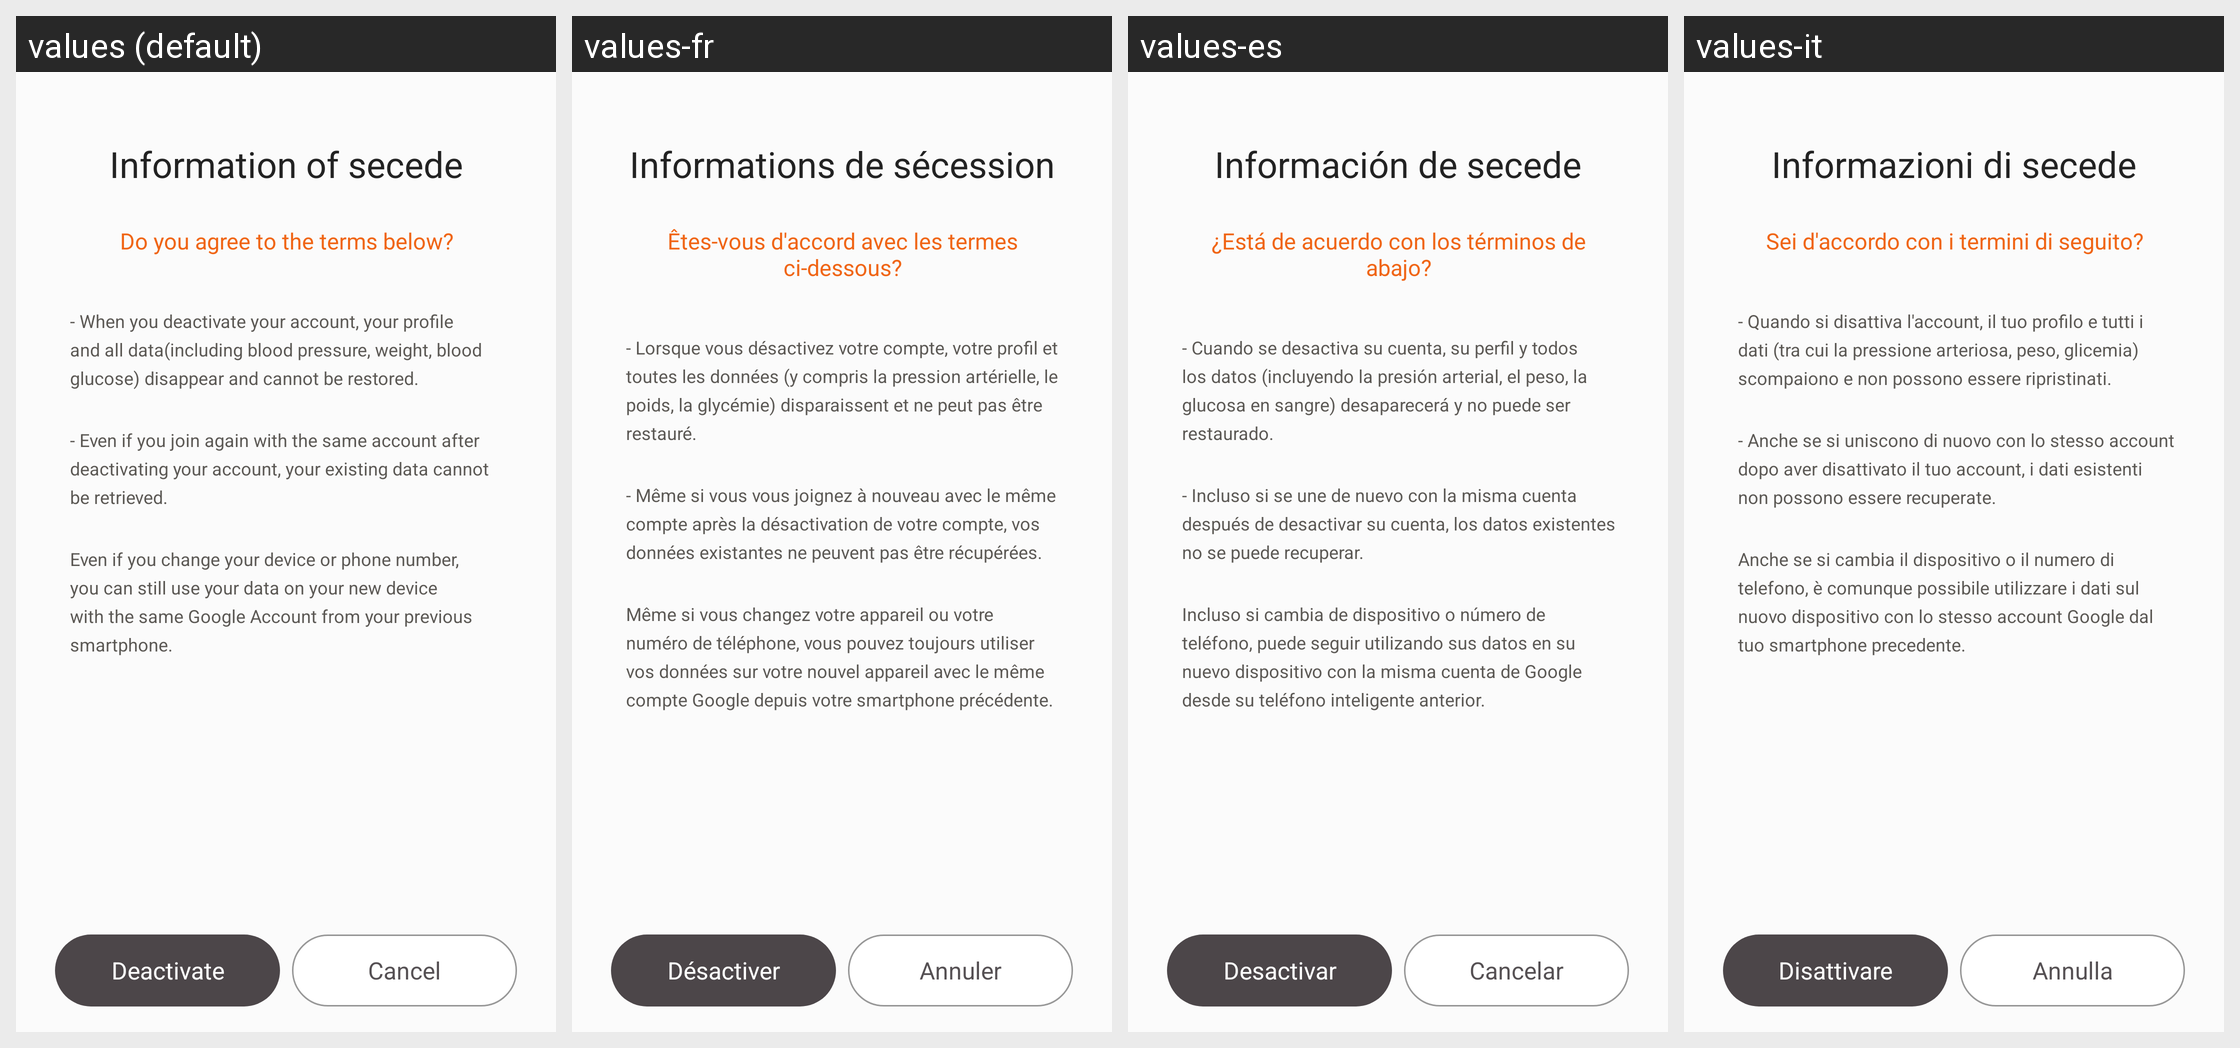

Strings drawn on this Android screen and how each of the app's shown locales translates them:
Android screen res/layout/activity_leave.xml rendered under 4 locales, left to right: values (default), values-fr, values-es, values-it. Device: Nexus 5 (rendered at 1080×1920; each locale shown at half size, 540×960, under a caption strip naming it); theme AppBaseTheme.
Other locales in the repository, not shown: values-cs, values-de, values-en, values-hi, values-ja, values-ko, values-pt, values-ru.
Strings drawn on this screen, with the default value and each locale's value (text and hints the layout hard-codes, and strings that could not be matched under every locale, appear in the picture but are not listed):

setting_guide_leave
  values: Information of secede
  values-fr: Informations de sécession
  values-es: Información de secede
  values-it: Informazioni di secede

setting_check_leave
  values: Do you agree to the terms below?
  values-fr: Êtes-vous d'accord avec les termes ci-dessous?
  values-es: ¿Está de acuerdo con los términos de abajo?
  values-it: Sei d'accordo con i termini di seguito?

setting_leave_first
  values: - When you deactivate your account, your profile and all data(including blood pressure, weight, blood glucose) disappear and cannot be restored.
  values-fr: - Lorsque vous désactivez votre compte, votre profil et toutes les données (y compris la pression artérielle, le poids, la glycémie) disparaissent et ne peut pas être restauré.
  values-es: - Cuando se desactiva su cuenta, su perfil y todos los datos (incluyendo la presión arterial, el peso, la glucosa en sangre) desaparecerá y no puede ser restaurado.
  values-it: - Quando si disattiva l'account, il tuo profilo e tutti i dati (tra cui la pressione arteriosa, peso, glicemia) scompaiono e non possono essere ripristinati.

setting_leave_second
  values: - Even if you join again with the same account after deactivating your account, your existing data cannot be retrieved.
  values-fr: - Même si vous vous joignez à nouveau avec le même compte après la désactivation de votre compte, vos données existantes ne peuvent pas être récupérées.
  values-es: - Incluso si se une de nuevo con la misma cuenta después de desactivar su cuenta, los datos existentes no se puede recuperar.
  values-it: - Anche se si uniscono di nuovo con lo stesso account dopo aver disattivato il tuo account, i dati esistenti non possono essere recuperate.

setting_leave_third
  values: Even if you change your device or phone number, you can still use your data on your new device with the same Google Account from your previous smartphone.
  values-fr: Même si vous changez votre appareil ou votre numéro de téléphone, vous pouvez toujours utiliser vos données sur votre nouvel appareil avec le même compte Google depuis votre smartphone précédente.
  values-es: Incluso si cambia de dispositivo o número de teléfono, puede seguir utilizando sus datos en su nuevo dispositivo con la misma cuenta de Google desde su teléfono inteligente anterior.
  values-it: Anche se si cambia il dispositivo o il numero di telefono, è comunque possibile utilizzare i dati sul nuovo dispositivo con lo stesso account Google dal tuo smartphone precedente.

setting_leave
  values: Deactivate
  values-fr: Désactiver
  values-es: Desactivar
  values-it: Disattivare

setting_cancel
  values: Cancel
  values-fr: Annuler
  values-es: Cancelar
  values-it: Annulla
